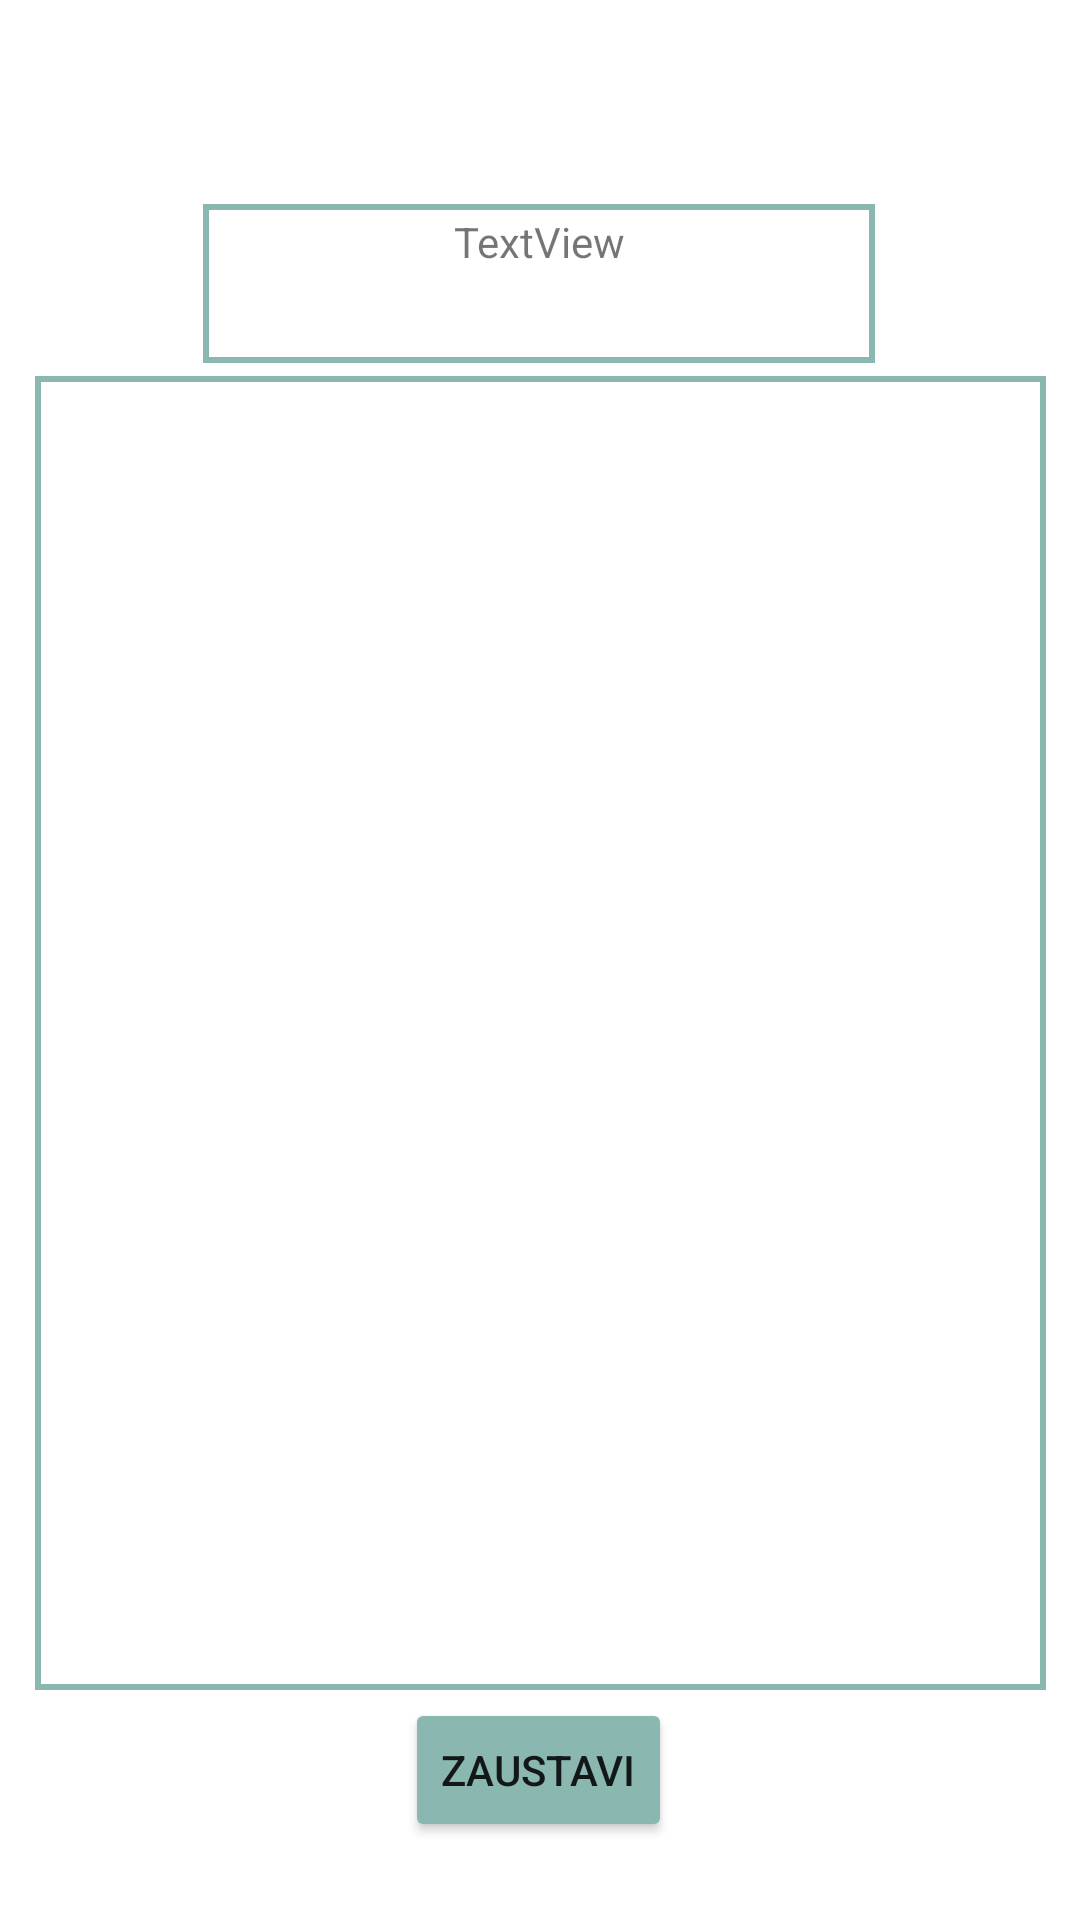

The Android layout XML behind this screen, and the referenced resources:
<!-- AndroidManifest.xml: application theme Theme.RMA22_projekat -->
<!-- res/layout/pitanje_fragment.xml -->
<?xml version="1.0" encoding="utf-8"?>
<androidx.constraintlayout.widget.ConstraintLayout
    xmlns:android="http://schemas.android.com/apk/res/android"
    xmlns:app="http://schemas.android.com/apk/res-auto"
    xmlns:tools="http://schemas.android.com/tools"
    android:layout_width="match_parent"
    android:layout_height="match_parent">

    <TextView
        android:id="@+id/tekstPitanja"
        android:layout_width="224dp"
        android:layout_height="53dp"
        android:background="@drawable/spinner_border"
        android:text="TextView"
        android:textAlignment="center"
        app:layout_constraintBottom_toBottomOf="parent"
        app:layout_constraintEnd_toEndOf="parent"
        app:layout_constraintHorizontal_bias="0.497"
        app:layout_constraintStart_toStartOf="parent"
        app:layout_constraintTop_toTopOf="parent"
        app:layout_constraintVertical_bias="0.116" />

    <ListView
        android:id="@+id/odgovoriLista"
        android:layout_width="337dp"
        android:layout_height="438dp"
        android:background="@drawable/spinner_border"
        app:layout_constraintBottom_toBottomOf="parent"
        app:layout_constraintEnd_toEndOf="parent"
        app:layout_constraintStart_toStartOf="parent"
        app:layout_constraintTop_toTopOf="parent"
        app:layout_constraintVertical_bias="0.621">

    </ListView>

    <Button
        android:id="@+id/dugmeZaustavi"
        android:layout_width="wrap_content"
        android:layout_height="wrap_content"
        android:text="Zaustavi"
        android:backgroundTint="#8BB7B1"
        app:layout_constraintBottom_toBottomOf="parent"
        app:layout_constraintEnd_toEndOf="parent"
        app:layout_constraintHorizontal_bias="0.498"
        app:layout_constraintStart_toStartOf="parent"
        app:layout_constraintTop_toTopOf="parent"
        app:layout_constraintVertical_bias="0.956" />
</androidx.constraintlayout.widget.ConstraintLayout>
<!-- resources referenced by this layout -->
<resources>
  <!-- drawable spinner_border (drawable) -->
  <?xml version="1.0" encoding="utf-8"?>
  <selector xmlns:android="http://schemas.android.com/apk/res/android">
      <item><layer-list>
          <item><shape>
              <stroke android:width="2dp" android:color="#8BB7B1" />
              <padding android:bottom="3dp" android:left="3dp" android:right="3dp" android:top="3dp" />
          </shape></item>
      </layer-list></item>
  </selector>
  <style name="Theme.RMA22_projekat" parent="Theme.MaterialComponents.DayNight.DarkActionBar">
          
          <item name="colorPrimary">@color/teal_700</item>
          <item name="colorPrimaryVariant">@color/teal_700</item>
          <item name="colorOnPrimary">@color/white</item>
          
          <item name="colorSecondary">@color/teal_200</item>
          <item name="colorSecondaryVariant">@color/teal_700</item>
          <item name="colorOnSecondary">@color/black</item>
          
          <item name="android:statusBarColor" tools:targetApi="l">?attr/colorPrimaryVariant</item>
          
      </style>
  <!-- not gathered from this repository: default colours our renderer supplied (Android Studio template values) -->
  <color name="teal_200">#FF03DAC5</color>
  <color name="teal_700">#FF018786</color>
  <color name="black">#FF000000</color>
  <color name="white">#FFFFFFFF</color>
</resources>
